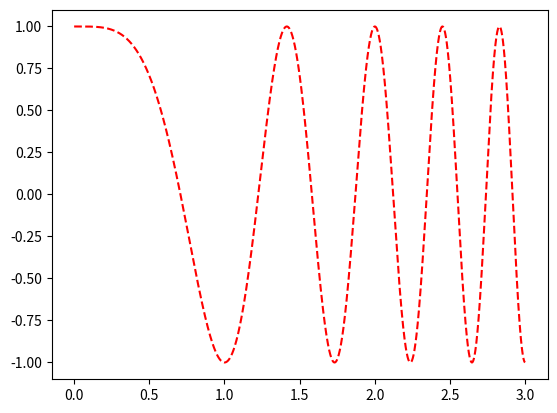
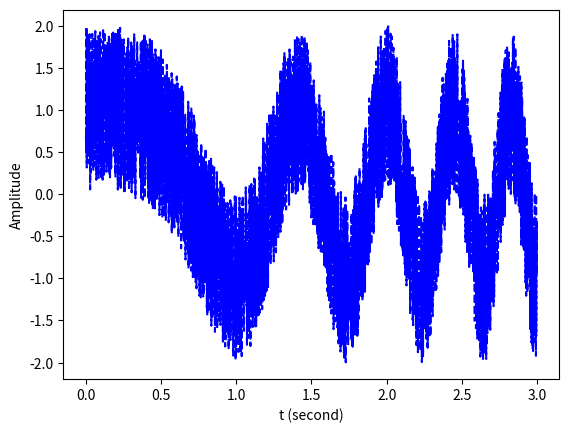

The script that saved these images, in order:
import numpy as np
import scipy.signal as signal
import matplotlib.pyplot as plt
import numpy.random as random

f0=0
f1=5
t1=5
fs=1000
duration = 3
num_samples = duration * fs	# 樣本數

t = np.linspace( 0, duration, num_samples, endpoint = False )	# 定義時間陣列
x = signal.chirp( t, f0, f1, t1, 'linear' )		# 產生啁啾訊號
noise = random.uniform(-1, 1, num_samples)				# 雜訊(均勻分佈)	
y = x + noise

fig1 = plt.figure(1)
plt.plot(t, x, 'r--')

fig2 = plt.figure(2)
plt.plot(t, y, 'b--')
plt.xlabel( 't (second)' )
plt.ylabel( 'Amplitude' )
#plt.axis( [ 0, 5, -1.5, 1.5 ] )

plt.show( )
